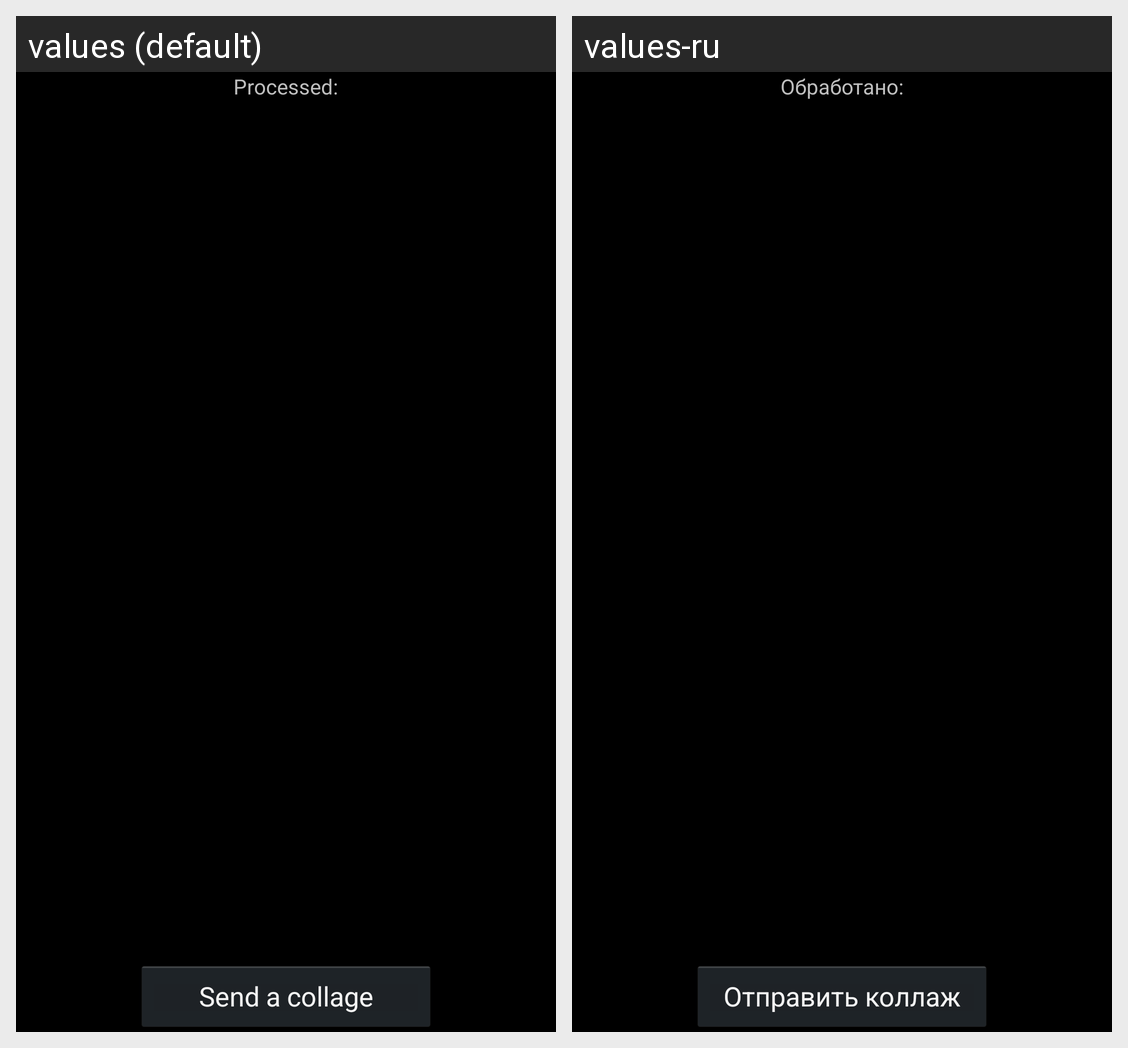

The Android screen above is rendered under two locales of the same app. Produce the string resources it draws, with the default and per-locale values.
Android screen res/layout/send_collage_activity.xml rendered under 2 locales, left to right: values (default), values-ru. Device: Nexus 5 (rendered at 1080×1920; each locale shown at half size, 540×960, under a caption strip naming it); theme theme_standard.
Strings drawn on this screen, with the default value and each locale's value (text and hints the layout hard-codes, and strings that could not be matched under every locale, appear in the picture but are not listed):

photo_loaded_text_view_text
  values: Processed:
  values-ru: Обработано:

send_collage_button_text
  values: Send a collage
  values-ru: Отправить коллаж
